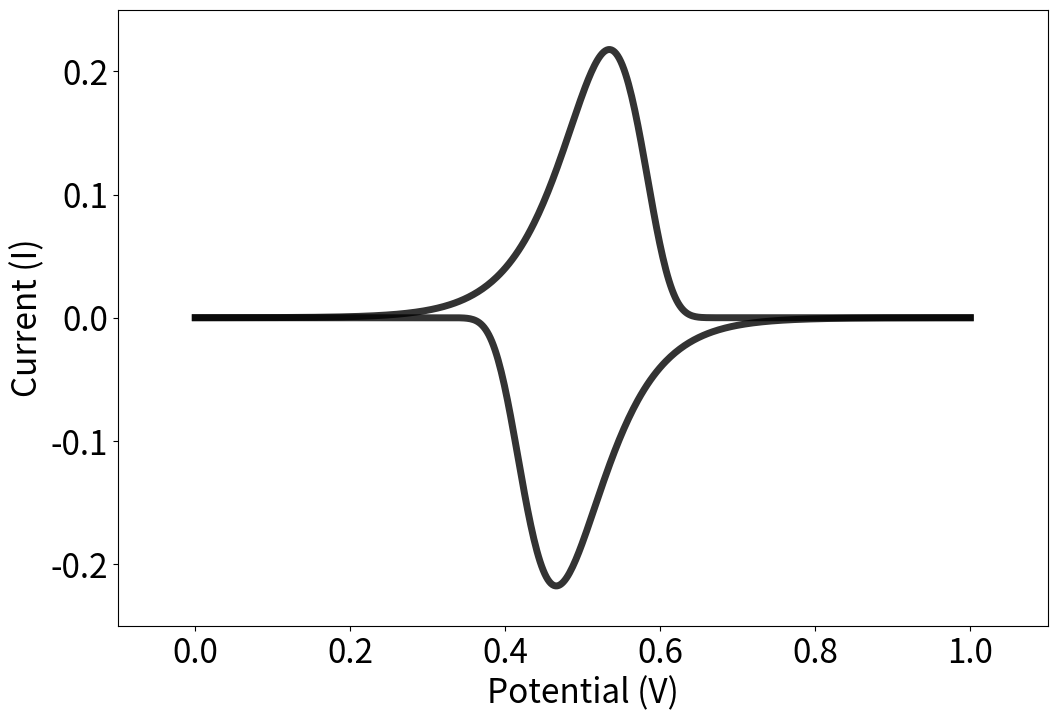

This figure's Python source:
# The code for generating CV from Faradaic condition with one scan rate

# Import necessary libraries
import numpy as np
import matplotlib.pyplot as plt

# Constants
n = 1  # Number of electron transfers
F = 96485  # Faraday constant, C·mol^-1
S = 1  # Electrode surface area, cm^-2
k = 0.1  # Standard rate constant
Gamma = 3.15e-5  # Surface concentration, mol·cm^-2
alpha = 0.5  # Charge transfer coefficient
R = 8.314  # Ideal gas constant, J·mol^-1·K^-1
T = 298  # Temperature, K
v = 0.01 # Scan rate, V/s

# Function to calculate the Faradaic currents
def IFarad(n, F, S, k, Gamma, alpha, R, T, v, Eap):
    I_forward = (n * F * S * k * Gamma *
                 np.exp(alpha * n * F / (R * T) * (Eap - 0.5)) /
                 np.exp((R * T) / (F * alpha * n) * k / v *
                        np.exp(alpha * n * F / (R * T) * (Eap - 0.5))))
    
    I_reverse = (-n * F * S * k * Gamma *
                 np.exp(alpha * n * F / (R * T) * -(Eap - 0.5)) /
                 np.exp((R * T) / (F * alpha * n) * k / v *
                        np.exp(alpha * n * F / (R * T) * -(Eap - 0.5))))
    
    return I_forward, I_reverse

# Range of applied potentials
Eap = np.linspace(0, 1, 500)

# Calculate currents
I_forward, I_reverse = IFarad(n, F, S, k, Gamma, alpha, R, T, v, Eap)

# Combine currents for plotting
I_total = np.vstack((I_forward, I_reverse))

# Plotting
plt.figure(figsize=(12, 8))
plt.plot(Eap, I_total.T, color='black', alpha=0.8, linewidth=5)  # .T to transpose and plot both curves

plt.xlim(-0.1, 1.1)
plt.ylim(-0.25, 0.25)
plt.xticks(fontsize=24)
plt.yticks(fontsize=24)
plt.xlabel('Potential (V)', fontsize=24)
plt.ylabel('Current (I)', fontsize=24)
plt.show()